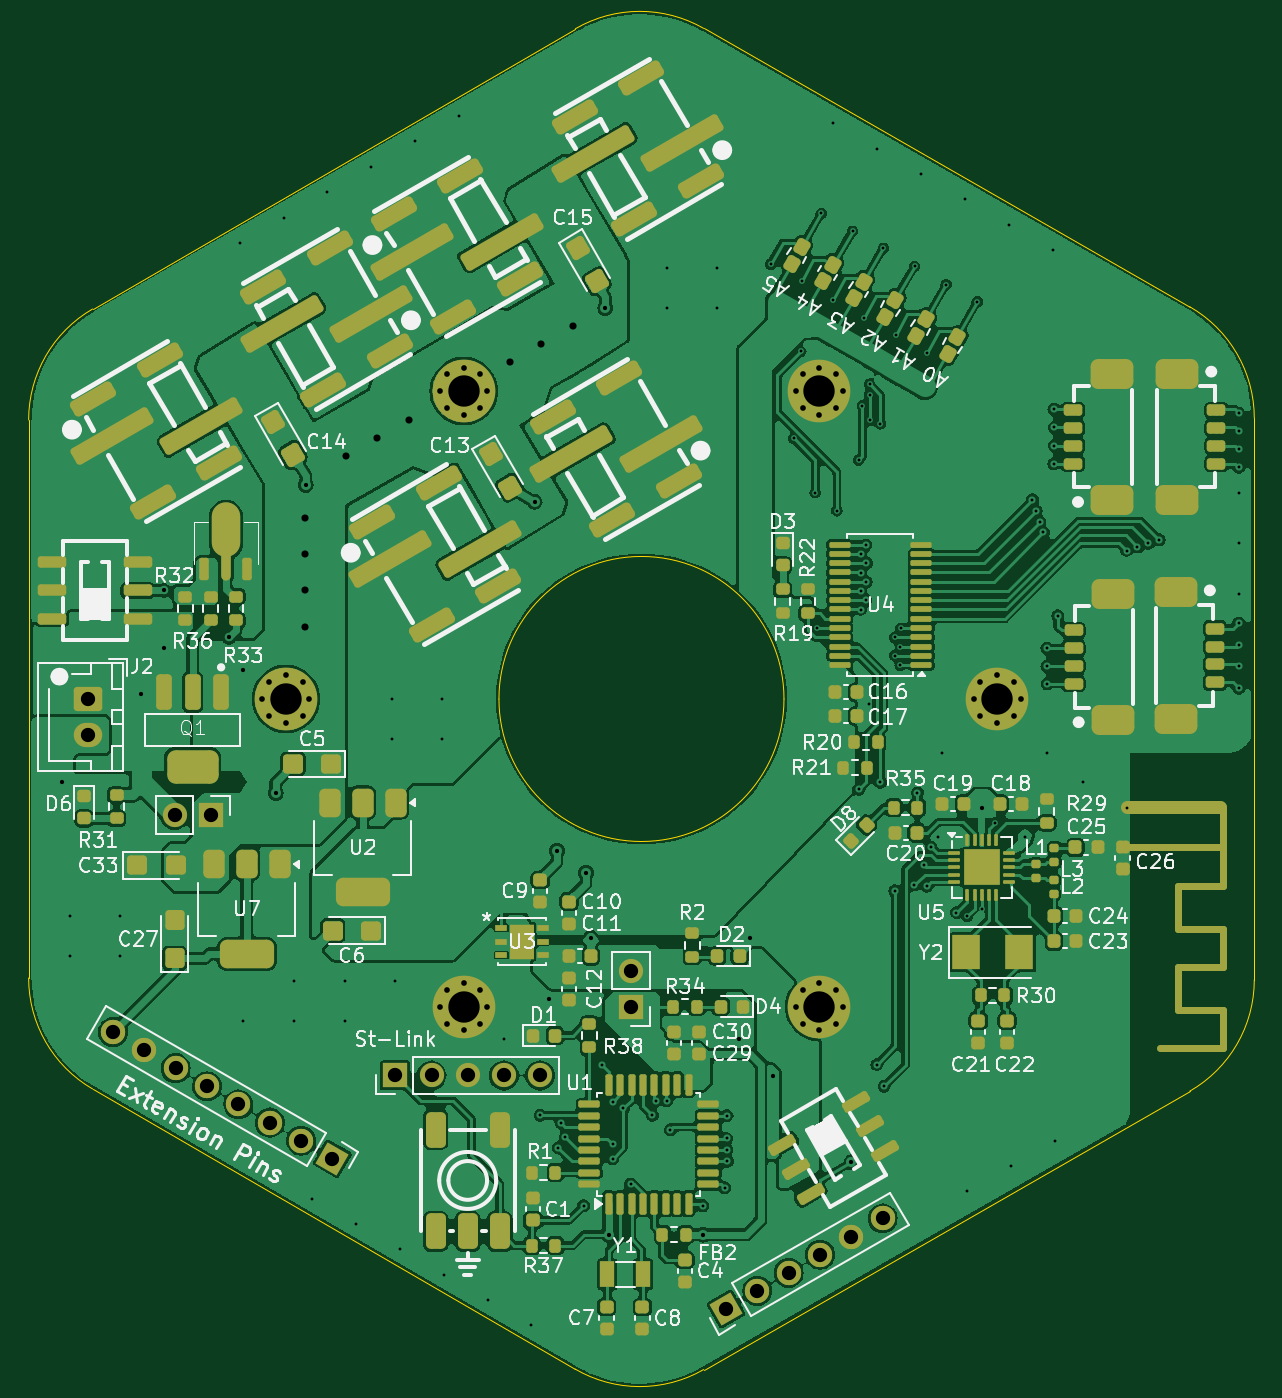
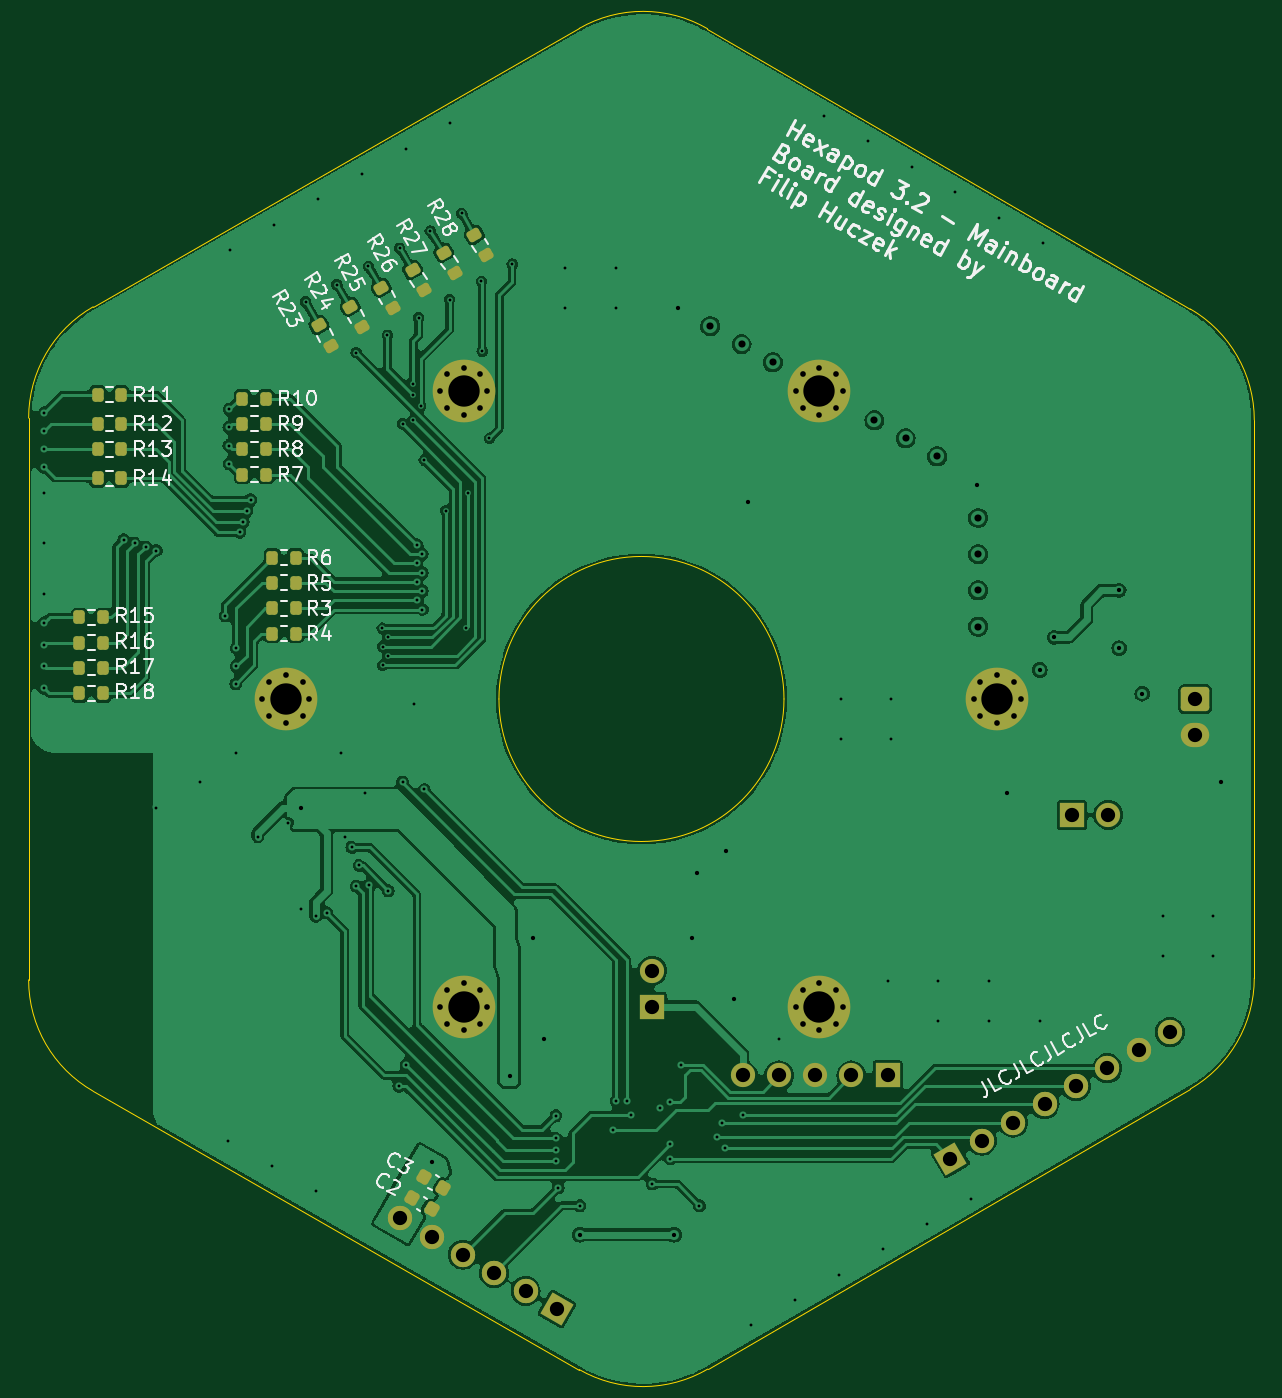
Circuit board: 11 layer files. Board 86.0 x 94.1 mm.
- bottom_copper: Hexapod_kiCad-B_Cu.gbr (171157 bytes)
- bottom_mask: Hexapod_kiCad-B_Mask.gbr (6775 bytes)
- paste: Hexapod_kiCad-B_Paste.gbr (3243 bytes)
- bottom_silk: Hexapod_kiCad-B_Silkscreen.gbr (67866 bytes)
- outline: Hexapod_kiCad-Edge_Cuts.gbr (1505 bytes)
- top_copper: Hexapod_kiCad-F_Cu.gbr (367013 bytes)
- top_mask: Hexapod_kiCad-F_Mask.gbr (21362 bytes)
- paste: Hexapod_kiCad-F_Paste.gbr (17210 bytes)
- top_silk: Hexapod_kiCad-F_Silkscreen.gbr (140324 bytes)
- drill: Hexapod_kiCad-NPTH.drl (277 bytes)
- drill: Hexapod_kiCad-PTH.drl (4376 bytes)

=== bottom_copper: Hexapod_kiCad-B_Cu.gbr (171157 bytes, source omitted) ===
=== bottom_mask: Hexapod_kiCad-B_Mask.gbr (6775 bytes, source withheld) ===
=== paste: Hexapod_kiCad-B_Paste.gbr (3243 bytes, source withheld) ===
=== bottom_silk: Hexapod_kiCad-B_Silkscreen.gbr (67866 bytes, source omitted) ===
=== outline: Hexapod_kiCad-Edge_Cuts.gbr ===
%TF.GenerationSoftware,KiCad,Pcbnew,8.0.5*%
%TF.CreationDate,2024-10-28T13:04:21+01:00*%
%TF.ProjectId,Hexapod_kiCad,48657861-706f-4645-9f6b-694361642e6b,rev?*%
%TF.SameCoordinates,Original*%
%TF.FileFunction,Profile,NP*%
%FSLAX46Y46*%
G04 Gerber Fmt 4.6, Leading zero omitted, Abs format (unit mm)*
G04 Created by KiCad (PCBNEW 8.0.5) date 2024-10-28 13:04:21*
%MOMM*%
%LPD*%
G01*
G04 APERTURE LIST*
%TA.AperFunction,Profile*%
%ADD10C,0.050000*%
%TD*%
G04 APERTURE END LIST*
D10*
X156759139Y-148656412D02*
G75*
G02*
X147748355Y-148618879I-4472939J7809912D01*
G01*
X109400000Y-82022704D02*
X109400000Y-121177296D01*
X147768112Y-54569655D02*
G75*
G02*
X156759102Y-54543602I4518088J-7783845D01*
G01*
X156759139Y-148656412D02*
X190872875Y-129118582D01*
X190872870Y-74081415D02*
G75*
G02*
X195399998Y-81891244I-4472970J-7809885D01*
G01*
X195400000Y-121308704D02*
X195400000Y-81891244D01*
X147768112Y-54569655D02*
X113881908Y-74238949D01*
X190872870Y-74081415D02*
X156759116Y-54543576D01*
X113881912Y-128961053D02*
G75*
G02*
X109400004Y-121177296I4518088J7783753D01*
G01*
X162400000Y-101600000D02*
G75*
G02*
X142400000Y-101600000I-10000000J0D01*
G01*
X142400000Y-101600000D02*
G75*
G02*
X162400000Y-101600000I10000000J0D01*
G01*
X113881912Y-128961053D02*
X147748356Y-148618878D01*
X109400000Y-82022704D02*
G75*
G02*
X113881906Y-74238946I9000000J4D01*
G01*
X195400000Y-121308704D02*
G75*
G02*
X190872877Y-129118585I-9000190J54D01*
G01*
M02*

=== top_copper: Hexapod_kiCad-F_Cu.gbr (367013 bytes, source omitted) ===
=== top_mask: Hexapod_kiCad-F_Mask.gbr (21362 bytes, source omitted) ===
=== paste: Hexapod_kiCad-F_Paste.gbr (17210 bytes, source omitted) ===
=== top_silk: Hexapod_kiCad-F_Silkscreen.gbr (140324 bytes, source omitted) ===
=== drill: Hexapod_kiCad-NPTH.drl ===
M48
; DRILL file {KiCad 8.0.5} date 2024-10-28T13:04:24+0100
; FORMAT={-:-/ absolute / inch / decimal}
; #@! TF.CreationDate,2024-10-28T13:04:24+01:00
; #@! TF.GenerationSoftware,Kicad,Pcbnew,8.0.5
; #@! TF.FileFunction,NonPlated,1,2,NPTH
FMAT,2
INCH
%
G90
G05
M30

=== drill: Hexapod_kiCad-PTH.drl ===
M48
; DRILL file {KiCad 8.0.5} date 2024-10-28T13:04:24+0100
; FORMAT={-:-/ absolute / inch / decimal}
; #@! TF.CreationDate,2024-10-28T13:04:24+01:00
; #@! TF.GenerationSoftware,Kicad,Pcbnew,8.0.5
; #@! TF.FileFunction,Plated,1,2,PTH
FMAT,2
INCH
; #@! TA.AperFunction,Plated,PTH,ViaDrill
T1C0.0079
; #@! TA.AperFunction,Plated,PTH,ViaDrill
T2C0.0118
; #@! TA.AperFunction,Plated,PTH,ComponentDrill
T3C0.0157
; #@! TA.AperFunction,Plated,PTH,ViaDrill
T4C0.0197
; #@! TA.AperFunction,Plated,PTH,ComponentDrill
T5C0.0394
; #@! TA.AperFunction,Plated,PTH,ComponentDrill
T6C0.0866
%
G90
G05
T1
X4.42Y-4.6
X4.42Y-4.71
X4.56Y-4.6
X4.56Y-4.71
X4.89Y-2.74
X4.9Y-4.89
X5.0112Y-2.67
X5.04Y-4.78
X5.04Y-4.89
X5.09Y-5.38
X5.1325Y-2.6
X5.18Y-4.78
X5.18Y-4.89
X5.2112Y-5.45
X5.2537Y-2.53
X5.31Y-4.0
X5.31Y-4.11
X5.32Y-4.78
X5.3325Y-5.52
X5.375Y-2.46
X5.45Y-4.0
X5.45Y-4.11
X5.4537Y-5.59
X5.4962Y-2.39
X5.575Y-5.66
X5.62Y-4.94
X5.6962Y-5.73
X5.72Y-5.15
X5.77Y-5.24
X5.7783Y-5.1717
X5.79Y-5.21
X5.84Y-5.4
X5.89Y-5.01
X5.92Y-5.23
X5.92Y-5.27
X5.9203Y-5.1122
X5.95Y-5.13
X5.97Y-5.34
X6.03Y-5.15
X6.04Y-5.11
X6.07Y-2.81
X6.07Y-2.92
X6.07Y-5.11
X6.08Y-5.19
X6.17Y-5.4
X6.21Y-2.81
X6.21Y-2.92
X6.23Y-5.35
X6.2355Y-5.2141
X6.2357Y-5.2457
X6.2363Y-5.1511
X6.2372Y-5.2772
X6.3571Y-2.7989
X6.42Y-3.28
X6.44Y-3.04
X6.4421Y-2.8461
X6.48Y-3.43
X6.4858Y-3.8046
X6.4964Y-2.6587
X6.53Y-2.8965
X6.53Y-2.41
X6.54Y-3.48
X6.5834Y-2.7075
X6.6Y-3.34
X6.6Y-4.25
X6.6051Y-3.7529
X6.6055Y-3.6512
X6.6055Y-3.7019
X6.6057Y-3.5997
X6.61Y-3.19
X6.6157Y-2.9468
X6.62Y-3.5745
X6.6201Y-3.7272
X6.6204Y-3.676
X6.6211Y-3.6254
X6.6276Y-4.0135
X6.63Y-3.13
X6.63Y-3.16
X6.63Y-3.23
X6.65Y-5.01
X6.6512Y-2.48
X6.66Y-3.24
X6.66Y-4.23
X6.6682Y-2.7543
X6.67Y-5.07
X6.7Y-3.83
X6.7Y-3.88
X6.7Y-4.53
X6.702Y-2.9947
X6.7149Y-3.9067
X6.7152Y-3.8553
X6.7161Y-3.8046
X6.7536Y-4.5136
X6.7543Y-2.8045
X6.7625Y-4.2597
X6.7725Y-2.55
X6.78Y-4.46
X6.7875Y-4.5175
X6.7884Y-3.0432
X6.8004Y-4.41
X6.82Y-4.38
X6.83Y-4.15
X6.8415Y-2.8551
X6.87Y-4.59
X6.8937Y-2.62
X6.8988Y-5.36
X6.9Y-4.6
X6.9276Y-2.903
X6.94Y-4.58
X6.9762Y-4.3418
X7.015Y-2.69
X7.02Y-5.29
X7.06Y-4.38
X7.08Y-3.45
X7.09Y-3.48
X7.1Y-3.51
X7.11Y-3.54
X7.1198Y-3.8596
X7.12Y-3.91
X7.12Y-4.15
X7.1206Y-3.9578
X7.1362Y-2.76
X7.1394Y-3.2
X7.1394Y-3.35
X7.14Y-3.25
X7.14Y-3.3
X7.1412Y-5.22
X7.15Y-3.77
X7.22Y-4.23
X7.34Y-3.59
X7.34Y-4.2998
X7.37Y-3.58
X7.4Y-3.57
X7.43Y-3.56
X7.65Y-3.21
X7.65Y-3.26
X7.65Y-3.31
X7.65Y-3.36
X7.65Y-3.43
X7.65Y-3.57
X7.65Y-3.71
X7.65Y-3.79
X7.65Y-3.85
X7.65Y-3.91
X7.65Y-3.97
T2
X4.4Y-4.23
X4.6167Y-3.9853
X4.68Y-3.7
X4.68Y-3.86
X4.86Y-3.83
X4.9Y-3.92
X4.99Y-4.26
X5.0725Y-3.4085
X5.7048Y-3.4552
X5.7434Y-4.83
X5.7669Y-4.42
X5.8469Y-4.48
X5.86Y-4.66
X5.9Y-2.92
X5.91Y-5.48
X6.17Y-5.48
X6.27Y-4.94
X6.3Y-4.66
X6.3632Y-5.0427
X6.58Y-5.28
X6.94Y-4.3
T3
X4.9528Y-4.0
X4.9718Y-3.9541
X4.9718Y-4.0459
X5.0177Y-3.935
X5.0177Y-4.065
X5.0637Y-3.9541
X5.0637Y-4.0459
X5.0827Y-4.0
X5.4439Y-3.1493
X5.4439Y-4.8507
X5.4629Y-3.1034
X5.4629Y-3.1953
X5.4629Y-4.8047
X5.4629Y-4.8966
X5.5089Y-3.0844
X5.5089Y-3.2143
X5.5089Y-4.7857
X5.5089Y-4.9156
X5.5548Y-3.1034
X5.5548Y-3.1953
X5.5548Y-4.8047
X5.5548Y-4.8966
X5.5738Y-3.1493
X5.5738Y-4.8507
X6.4262Y-3.1493
X6.4262Y-4.8507
X6.4452Y-3.1034
X6.4452Y-3.1953
X6.4452Y-4.8047
X6.4452Y-4.8966
X6.4911Y-3.0844
X6.4911Y-3.2143
X6.4911Y-4.7857
X6.4911Y-4.9156
X6.5371Y-3.1034
X6.5371Y-3.1953
X6.5371Y-4.8047
X6.5371Y-4.8966
X6.5561Y-3.1493
X6.5561Y-4.8507
X6.9173Y-4.0
X6.9363Y-3.9541
X6.9363Y-4.0459
X6.9823Y-3.935
X6.9823Y-4.065
X7.0282Y-3.9541
X7.0282Y-4.0459
X7.0472Y-4.0
T4
X5.07Y-3.5
X5.07Y-3.6
X5.07Y-3.7
X5.07Y-3.8
X5.1834Y-3.33
X5.27Y-3.28
X5.3566Y-3.23
X5.6368Y-3.07
X5.7234Y-3.02
X5.81Y-2.97
T5
X4.4707Y-4.0008
X4.4707Y-4.0992
X4.5402Y-4.92
X4.6268Y-4.97
X4.7102Y-4.32
X4.7134Y-5.02
X4.8Y-5.07
X4.8102Y-4.32
X4.8866Y-5.12
X4.9732Y-5.17
X5.0598Y-5.22
X5.1464Y-5.27
X5.32Y-5.04
X5.42Y-5.04
X5.52Y-5.04
X5.62Y-5.04
X5.72Y-5.04
X5.97Y-4.8502
X5.97Y-4.7502
X6.2335Y-5.685
X6.3201Y-5.635
X6.4067Y-5.585
X6.4933Y-5.535
X6.5799Y-5.485
X6.6665Y-5.435
T6
X5.0177Y-4.0
X5.5089Y-3.1493
X5.5089Y-4.8507
X6.4911Y-3.1493
X6.4911Y-4.8507
X6.9823Y-4.0
M30
